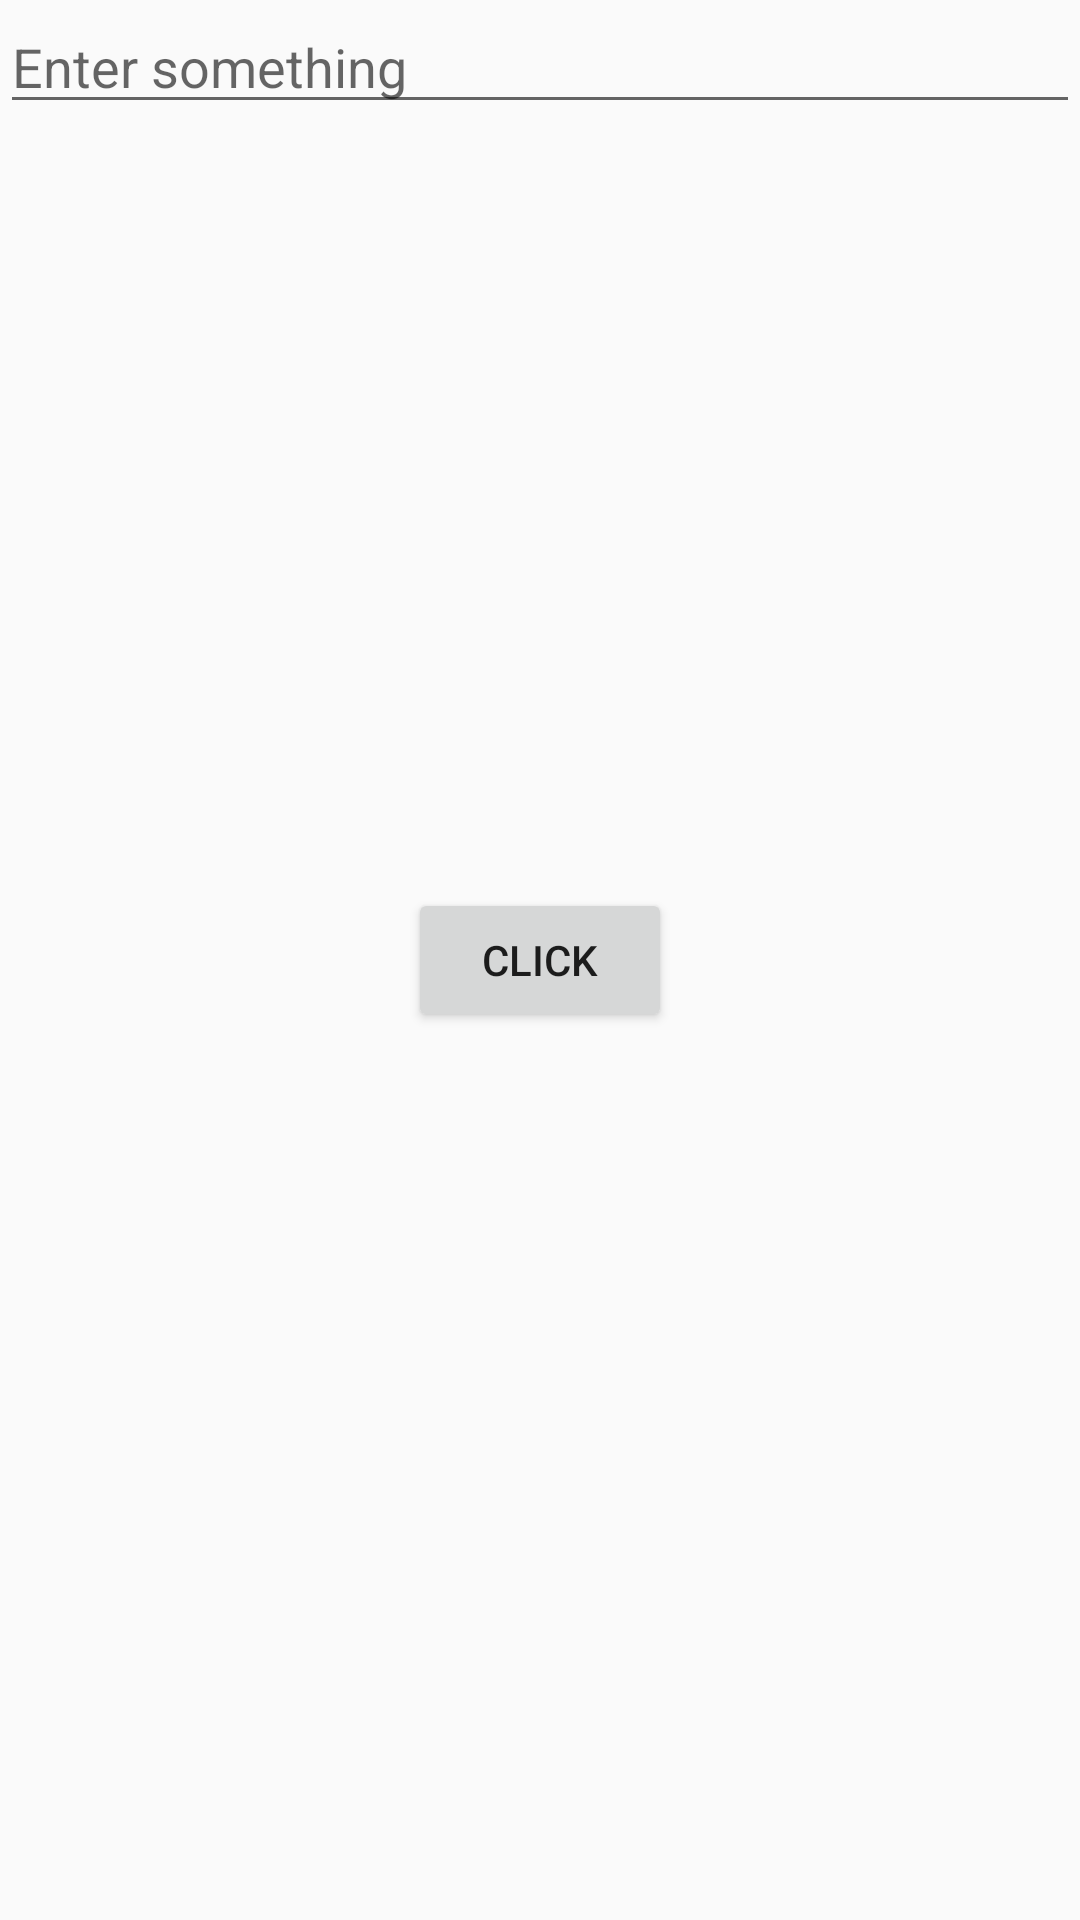

Reconstruct the res/layout file that produces this screen, plus the resources it refers to.
<!-- AndroidManifest.xml: application theme Theme.ChetuFirstTraninig -->
<!-- res/layout/activity_intent_concept.xml -->
<?xml version="1.0" encoding="utf-8"?>
<RelativeLayout
    xmlns:android="http://schemas.android.com/apk/res/android"
    xmlns:tools="http://schemas.android.com/tools"
    android:layout_width="match_parent"
    android:layout_height="match_parent"
    tools:context=".activities.IntentConceptActivity">
    <EditText
        android:layout_width="match_parent"
        android:layout_height="wrap_content"
        android:id="@+id/et_input"
        android:hint="Enter something"
        />

    <Button
        android:id="@+id/btnClick"
        android:layout_width="wrap_content"
        android:layout_height="wrap_content"
        android:layout_centerInParent="true"
        android:text="Click" />

</RelativeLayout>
<!-- resources referenced by this layout -->
<resources>
  <style name="Theme.ChetuFirstTraninig" parent="Theme.AppCompat.Light.DarkActionBar">
          
          <item name="colorPrimary">@color/purple_500</item>
          <item name="colorPrimaryDark">@color/purple_700</item>
          <item name="colorAccent">@color/teal_200</item>
          
      </style>
  <color name="purple_500">#FF6200EE</color>
  <color name="purple_700">#FF3700B3</color>
  <color name="teal_200">#FF03DAC5</color>
</resources>
